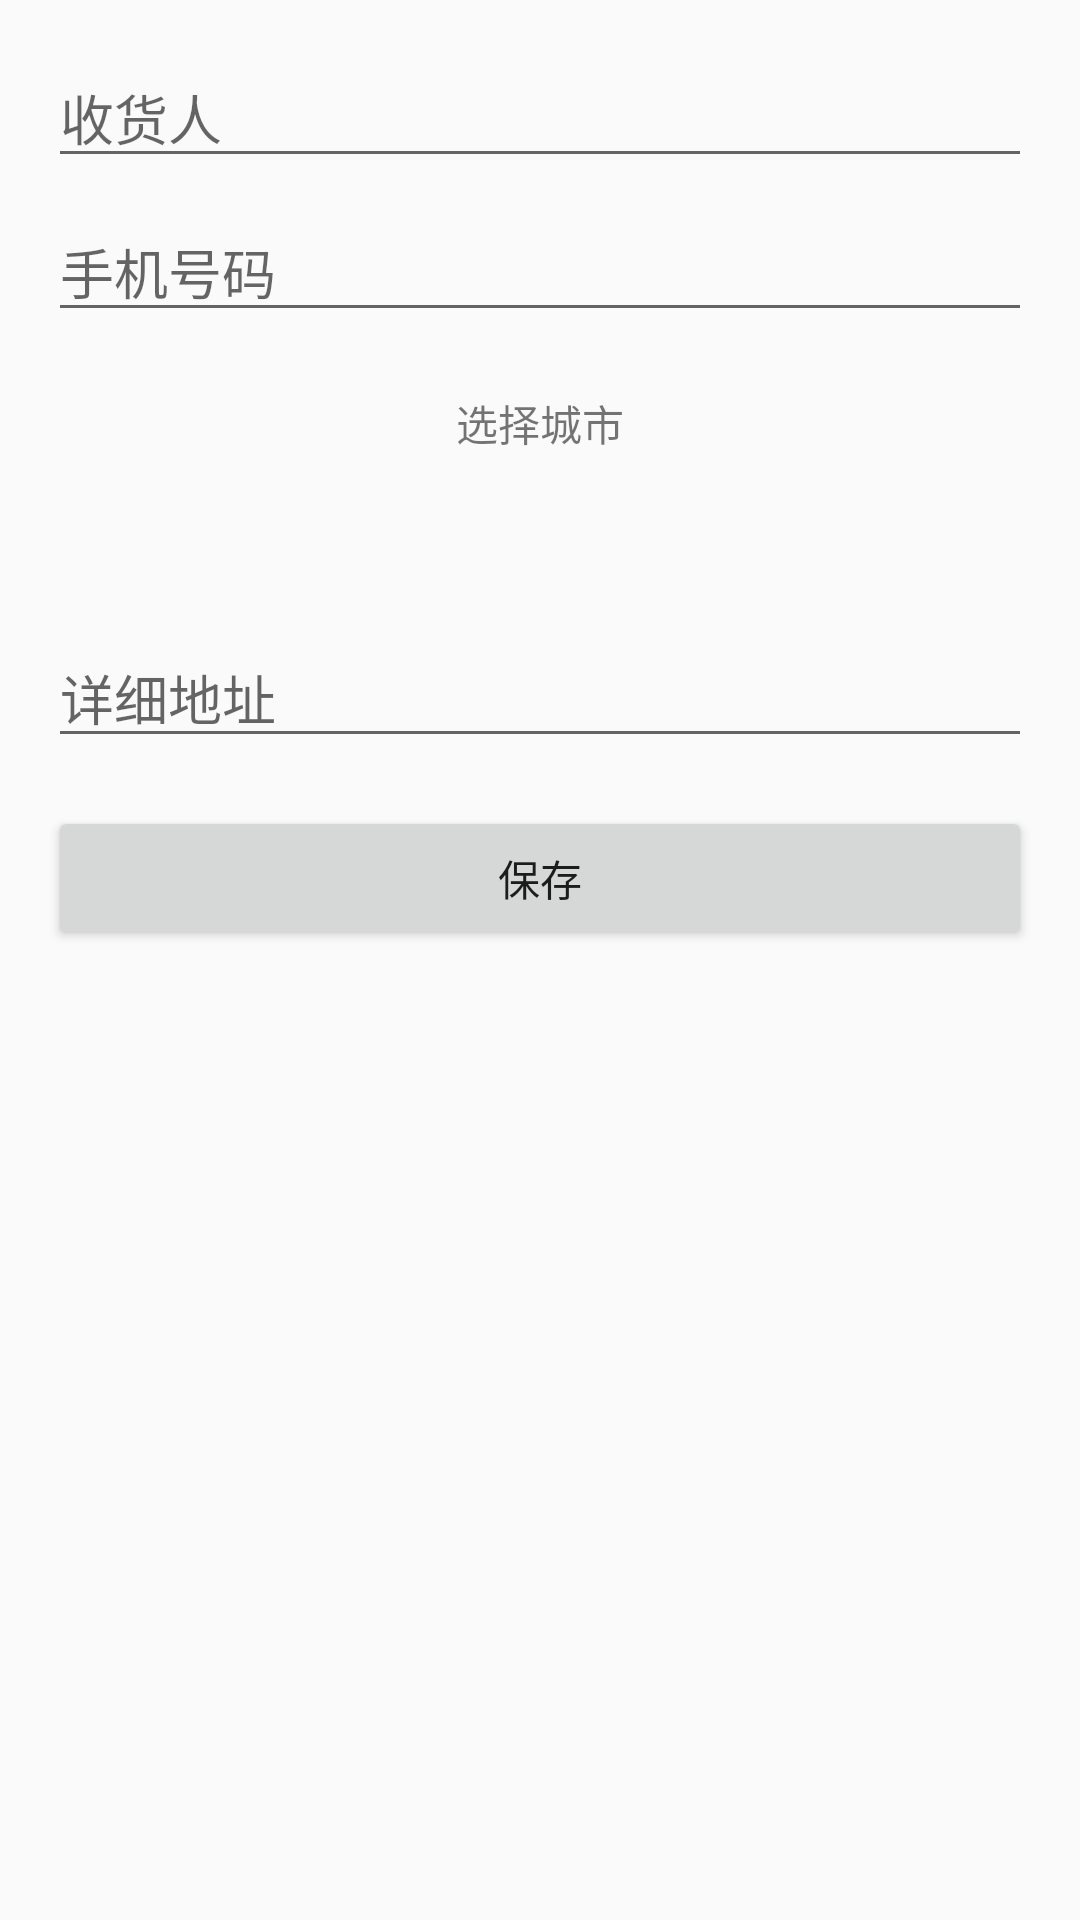

Produce the Android XML layout that renders to this screen, including the resource entries it uses.
<!-- AndroidManifest.xml: application theme Theme.AppCompat.Light.NoActionBar -->
<!-- res/layout/test.xml -->
<LinearLayout xmlns:android="http://schemas.android.com/apk/res/android"
    android:layout_width="match_parent"
    android:layout_height="match_parent"
    android:orientation="vertical"
    android:padding="16dp">

    <EditText
        android:id="@+id/et_receiver"
        android:layout_width="match_parent"
        android:layout_height="wrap_content"
        android:hint="收货人"
        android:inputType="text" />

    <EditText
        android:id="@+id/et_phone"
        android:layout_width="match_parent"
        android:layout_height="wrap_content"
        android:layout_marginTop="8dp"
        android:hint="手机号码"
        android:inputType="phone" />


    <TextView
        android:id="@+id/tv_select"
        android:layout_width="wrap_content"
        android:layout_height="wrap_content"
        android:layout_gravity="center"
        android:layout_marginTop="20dp"
        android:text="选择城市" />


    <TextView
        android:id="@+id/tv_city_pick"
        android:layout_width="wrap_content"
        android:layout_height="50dp"
        android:layout_gravity="center"
        android:gravity="center"
        android:textSize="16sp" />


    <EditText
        android:id="@+id/et_address"
        android:layout_width="match_parent"
        android:layout_height="wrap_content"
        android:layout_marginTop="8dp"
        android:hint="详细地址"
        android:inputType="textMultiLine" />

    <Button
        android:id="@+id/btn_save"
        android:layout_width="match_parent"
        android:layout_height="wrap_content"
        android:layout_marginTop="16dp"
        android:text="保存" />

</LinearLayout>
<!-- resources referenced by this layout -->
<resources>

</resources>
